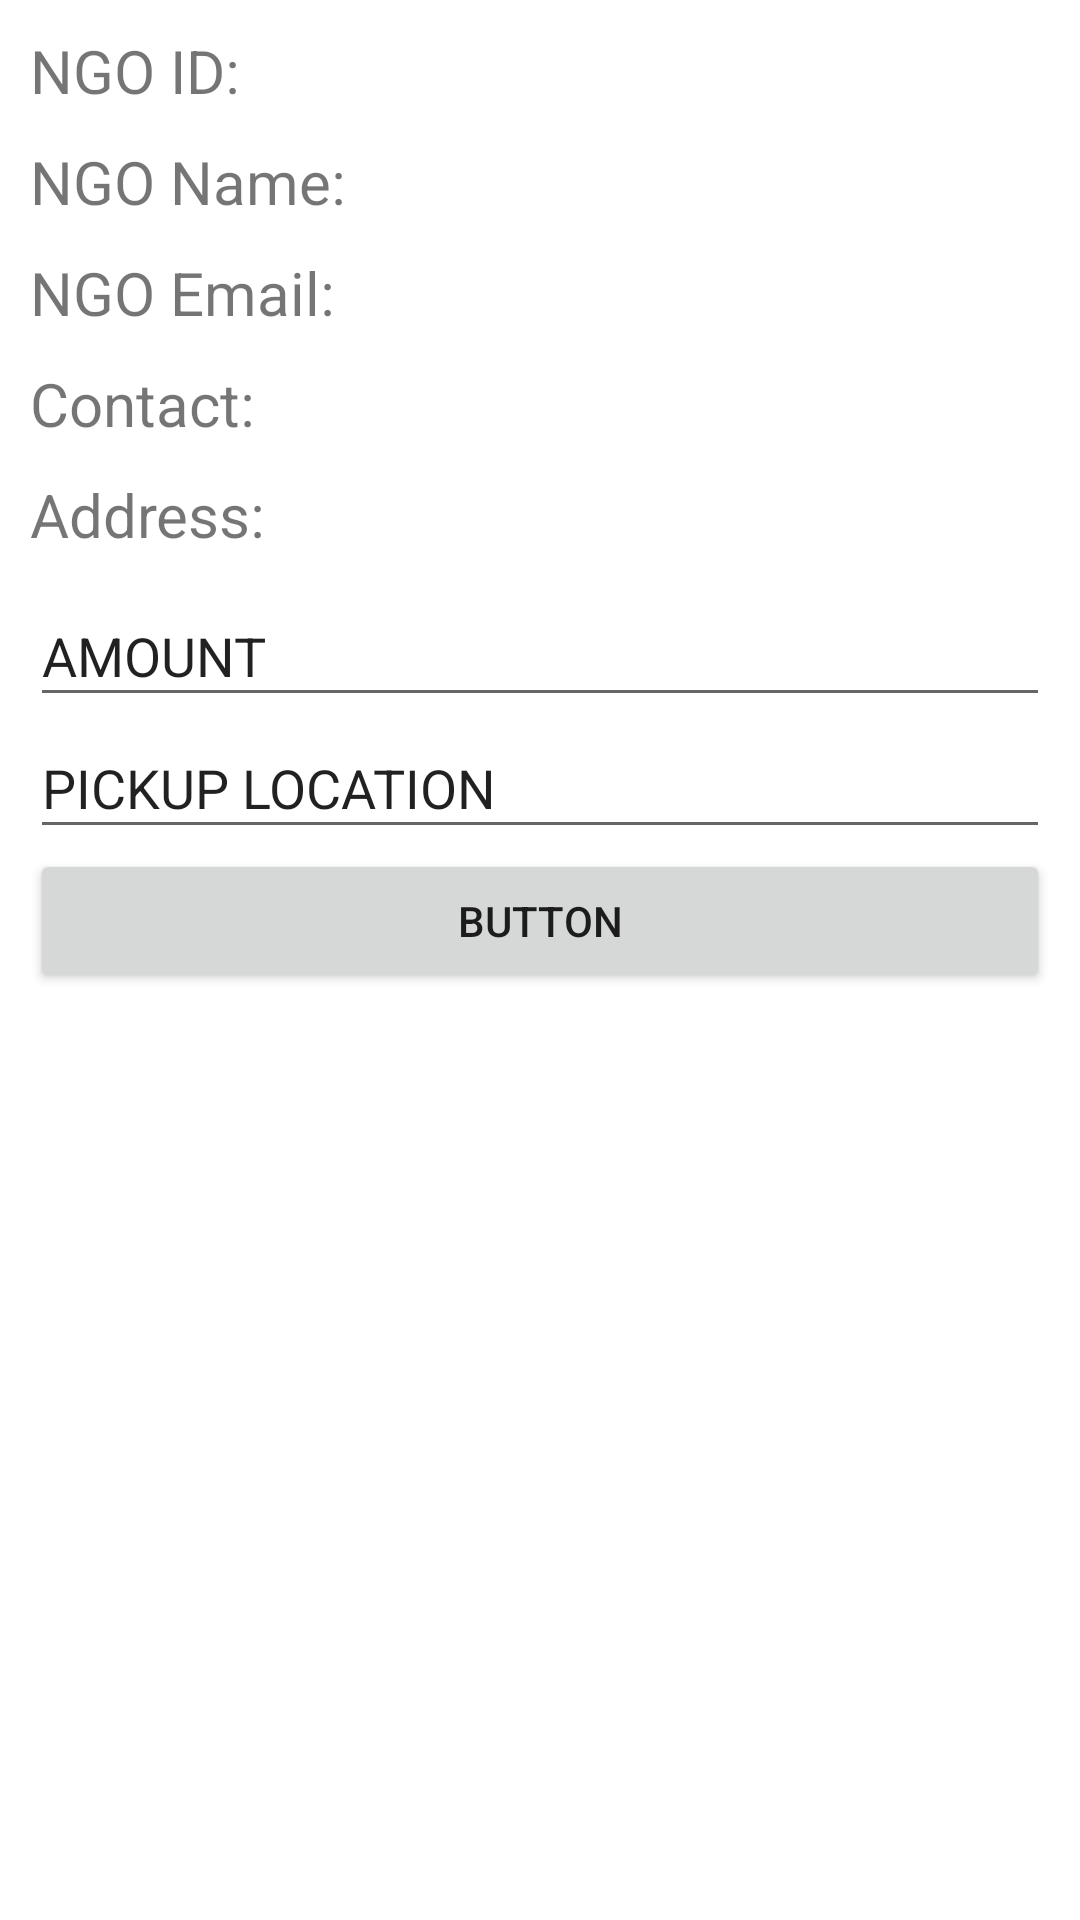

Write the Android layout XML for this screen, with the resource values it uses.
<!-- AndroidManifest.xml: application theme Theme.STRAYCARE -->
<!-- res/layout/activity_userdonatengodetail.xml -->
<?xml version="1.0" encoding="utf-8"?>
<LinearLayout xmlns:android="http://schemas.android.com/apk/res/android"
    xmlns:app="http://schemas.android.com/apk/res-auto"
    xmlns:tools="http://schemas.android.com/tools"
    android:layout_width="match_parent"
    android:orientation="vertical"
    android:layout_height="match_parent"
    android:padding="10dp"
    tools:context=".USERDONATENGODetail">
    <TextView
        android:layout_width="match_parent"
        android:layout_height="wrap_content"
        android:text="NGO ID:"
        android:textSize="20sp"
        android:id="@+id/txtid"
        android:layout_marginBottom="10dp"
        />

    <TextView
        android:layout_width="match_parent"
        android:layout_height="wrap_content"
        android:text="NGO Name:"
        android:textSize="20sp"
        android:id="@+id/txtname"
        android:layout_marginBottom="10dp"
        />
    <TextView
        android:layout_width="match_parent"
        android:layout_height="wrap_content"
        android:text="NGO Email:"
        android:textSize="20sp"
        android:id="@+id/txtemail"
        android:layout_marginBottom="10dp"
        />
    <TextView
        android:layout_width="match_parent"
        android:layout_height="wrap_content"
        android:text="Contact:"
        android:textSize="20sp"
        android:id="@+id/txcontact"
        android:layout_marginBottom="10dp"
        />
    <TextView
        android:layout_width="match_parent"
        android:layout_height="wrap_content"
        android:text="Address:"
        android:textSize="20sp"
        android:id="@+id/txtaddress"
        android:layout_marginBottom="10dp"
        />

    <EditText
        android:id="@+id/txtamount"
        android:layout_width="match_parent"
        android:layout_height="44dp"
        android:text="AMOUNT" />
    <EditText
        android:id="@+id/txtpickuploc"
        android:layout_width="match_parent"
        android:layout_height="44dp"
        android:text="PICKUP LOCATION" />

    <Button
        android:id="@+id/button3DONATE"
        android:layout_width="match_parent"
        android:layout_height="wrap_content"
        android:onClick="inseruserdonate"
        android:text="Button" />

</LinearLayout>
<!-- resources referenced by this layout -->
<resources>
  <style name="Theme.STRAYCARE" parent="Theme.MaterialComponents.DayNight.DarkActionBar">
          
          <item name="colorPrimary">@color/purple_500</item>
          <item name="colorPrimaryVariant">@color/purple_700</item>
          <item name="colorOnPrimary">@color/white</item>
          
          <item name="colorSecondary">@color/teal_200</item>
          <item name="colorSecondaryVariant">@color/teal_700</item>
          <item name="colorOnSecondary">@color/black</item>
          
          <item name="android:statusBarColor" tools:targetApi="l">?attr/colorPrimaryVariant</item>
          
      </style>
  <!-- not gathered from this repository: default colours our renderer supplied (Android Studio template values) -->
  <color name="purple_500">#FF6200EE</color>
  <color name="purple_700">#FF3700B3</color>
  <color name="teal_200">#FF03DAC5</color>
  <color name="teal_700">#FF018786</color>
  <color name="black">#FF000000</color>
  <color name="white">#FFFFFFFF</color>
</resources>
